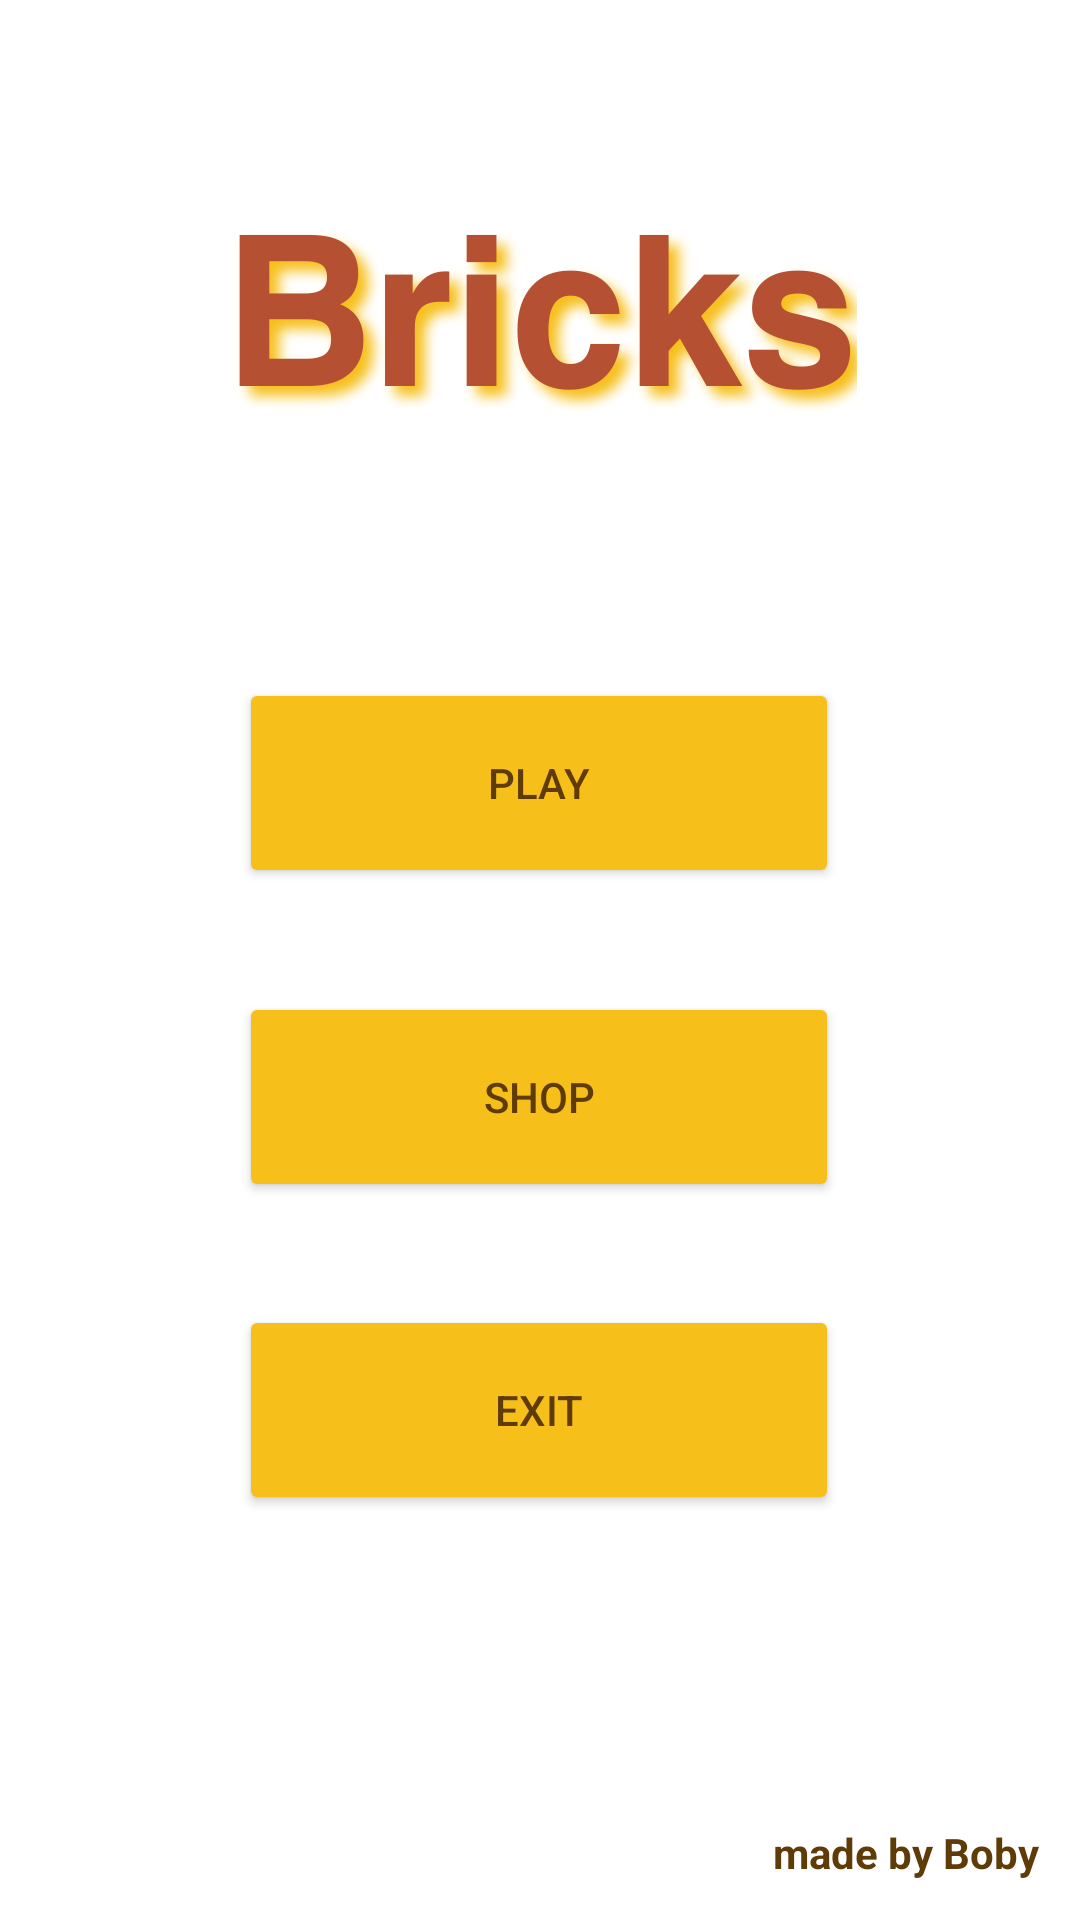

Android layout source for this screen:
<!-- AndroidManifest.xml: application theme Theme.Brix -->
<!-- res/layout/activity_menu.xml -->
<?xml version="1.0" encoding="utf-8"?>
<androidx.constraintlayout.widget.ConstraintLayout xmlns:android="http://schemas.android.com/apk/res/android"
    xmlns:app="http://schemas.android.com/apk/res-auto"
    xmlns:tools="http://schemas.android.com/tools"
    android:layout_width="match_parent"
    android:layout_height="match_parent"
    android:background="@drawable/dirt_background"
    tools:context=".MenuActivity">


    <TextView
        android:id="@+id/textView"
        android:layout_width="wrap_content"
        android:layout_height="wrap_content"
        android:outlineProvider="bounds"
        android:shadowColor="#F6BF1A"
        android:shadowDx="10"
        android:shadowDy="10"
        android:shadowRadius="10"
        android:text="𝗕𝗿𝗶𝗰𝗸𝘀"
        android:textColor="#B55132"
        android:textSize="70sp"
        app:layout_constraintBottom_toBottomOf="parent"
        app:layout_constraintEnd_toEndOf="parent"
        app:layout_constraintStart_toStartOf="parent"
        app:layout_constraintTop_toTopOf="parent"
        app:layout_constraintVertical_bias="0.099" />

    <Button
        android:id="@+id/playbtn"
        android:layout_width="200dp"
        android:layout_height="70dp"
        android:backgroundTint="#F6BF1A"
        android:text="Play"
        android:textColor="#5E3B07"
        app:layout_constraintBottom_toBottomOf="parent"
        app:layout_constraintEnd_toEndOf="parent"
        app:layout_constraintHorizontal_bias="0.497"
        app:layout_constraintStart_toStartOf="parent"
        app:layout_constraintTop_toBottomOf="@+id/textView"
        app:layout_constraintVertical_bias="0.182" />

    <Button
        android:id="@+id/shopbtn"
        android:layout_width="200dp"
        android:layout_height="70dp"
        android:backgroundTint="#F6BF1A"
        android:text="Shop"
        android:textColor="#5E3B07"
        app:layout_constraintBottom_toBottomOf="parent"
        app:layout_constraintEnd_toEndOf="parent"
        app:layout_constraintHorizontal_bias="0.497"
        app:layout_constraintStart_toStartOf="parent"
        app:layout_constraintTop_toBottomOf="@+id/textView"
        app:layout_constraintVertical_bias="0.431" />

    <Button
        android:id="@+id/exitbtn"
        android:layout_width="200dp"
        android:layout_height="70dp"
        android:backgroundTint="#F6BF1A"
        android:text="Exit"
        android:textColor="#5E3B07"
        app:layout_constraintBottom_toBottomOf="parent"
        app:layout_constraintEnd_toEndOf="parent"
        app:layout_constraintHorizontal_bias="0.497"
        app:layout_constraintStart_toStartOf="parent"
        app:layout_constraintTop_toBottomOf="@+id/textView"
        app:layout_constraintVertical_bias="0.679" />

    <TextView
        android:layout_width="wrap_content"
        android:layout_height="wrap_content"
        android:text="made by Boby"
        android:textStyle="bold"
        android:textColor="#5E3B07"
        app:layout_constraintBottom_toBottomOf="parent"
        app:layout_constraintEnd_toEndOf="parent"
        app:layout_constraintHorizontal_bias="0.95"
        app:layout_constraintStart_toStartOf="parent"
        app:layout_constraintTop_toBottomOf="@+id/exitbtn"
        app:layout_constraintVertical_bias="0.888" />

</androidx.constraintlayout.widget.ConstraintLayout>
<!-- resources referenced by this layout -->
<resources>
  <style name="Theme.Brix" parent="Theme.MaterialComponents.DayNight.DarkActionBar">
          
          <item name="colorPrimary">@color/purple_500</item>
          <item name="colorPrimaryVariant">@color/purple_700</item>
          <item name="colorOnPrimary">@color/white</item>
          
          <item name="colorSecondary">@color/teal_200</item>
          <item name="colorSecondaryVariant">@color/teal_700</item>
          <item name="colorOnSecondary">@color/black</item>
          
          <item name="android:statusBarColor" tools:targetApi="l">?attr/colorPrimaryVariant</item>
          
      </style>
  <color name="purple_500">#C19047</color>
  <color name="purple_700">#C19047</color>
  <color name="white">#FFFFFFFF</color>
  <color name="teal_200">#FF03DAC5</color>
  <color name="teal_700">#FF018786</color>
  <color name="black">#FF000000</color>
</resources>
